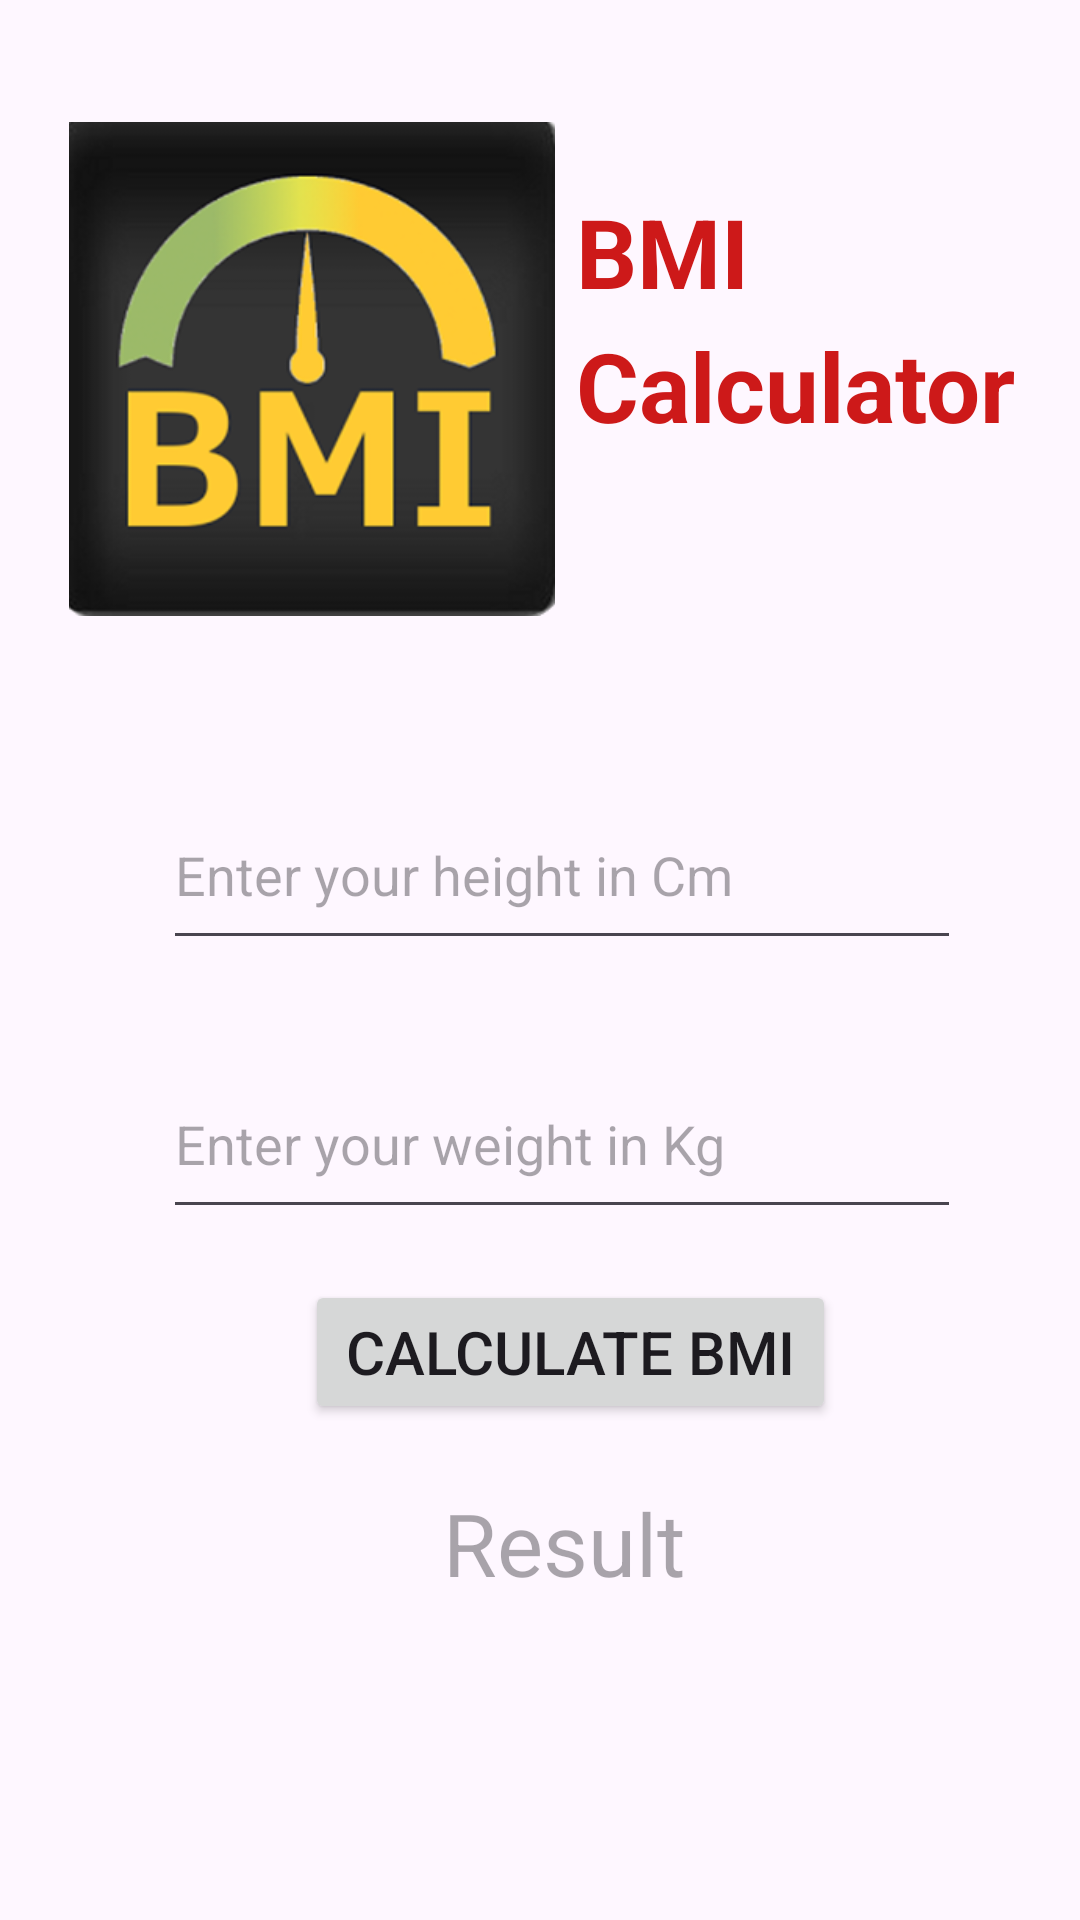

Layout XML and referenced resources for this Android screen:
<!-- AndroidManifest.xml: application theme Theme.BNICalc -->
<!-- res/layout/activity_bmi.xml -->
<?xml version="1.0" encoding="utf-8"?>
<androidx.constraintlayout.widget.ConstraintLayout xmlns:android="http://schemas.android.com/apk/res/android"
    xmlns:app="http://schemas.android.com/apk/res-auto"
    xmlns:tools="http://schemas.android.com/tools"
    android:layout_width="match_parent"
    android:layout_height="match_parent"
    tools:context=".bmi">


  <EditText
      android:id="@+id/weight"
      android:layout_width="266dp"
      android:layout_height="60dp"
      android:ems="10"
      android:hint="Enter your weight in Kg"
      android:inputType="number"
      app:layout_constraintBottom_toBottomOf="parent"
      app:layout_constraintEnd_toEndOf="parent"
      app:layout_constraintHorizontal_bias="0.579"
      app:layout_constraintStart_toStartOf="parent"
      app:layout_constraintTop_toTopOf="parent"
      app:layout_constraintVertical_bias="0.603" />

  <EditText
      android:id="@+id/height"
      android:layout_width="266dp"
      android:layout_height="60dp"
      android:ems="10"
      android:hint="Enter your height in Cm"
      android:inputType="number"
      app:layout_constraintBottom_toBottomOf="parent"
      app:layout_constraintEnd_toEndOf="parent"
      app:layout_constraintHorizontal_bias="0.579"
      app:layout_constraintStart_toStartOf="parent"
      app:layout_constraintTop_toTopOf="parent"
      app:layout_constraintVertical_bias="0.448" />

  <Button
      android:id="@+id/CalcBMI"
      android:layout_width="177dp"
      android:layout_height="48dp"
      android:text="Calculate BMI"
      android:textSize="20sp"
      app:layout_constraintBottom_toBottomOf="parent"
      app:layout_constraintEnd_toEndOf="parent"
      app:layout_constraintHorizontal_bias="0.555"
      app:layout_constraintStart_toStartOf="parent"
      app:layout_constraintTop_toTopOf="parent"
      app:layout_constraintVertical_bias="0.721" />

  <TextView
      android:id="@+id/icon6"
      android:layout_width="155dp"
      android:layout_height="52dp"
      android:text="Calculator"
      android:textColor="#CD1919"
      android:textSize="32sp"
      android:textStyle="bold"
      app:layout_constraintBottom_toBottomOf="parent"
      app:layout_constraintEnd_toEndOf="parent"
      app:layout_constraintHorizontal_bias="0.353"
      app:layout_constraintStart_toEndOf="@+id/imageView3"
      app:layout_constraintTop_toTopOf="parent"
      app:layout_constraintVertical_bias="0.182" />

  <TextView
      android:id="@+id/icon5"
      android:layout_width="155dp"
      android:layout_height="52dp"
      android:text="BMI"
      android:textColor="#CD1919"
      android:textSize="32sp"
      android:textStyle="bold"
      app:layout_constraintBottom_toBottomOf="parent"
      app:layout_constraintEnd_toEndOf="parent"
      app:layout_constraintHorizontal_bias="0.353"
      app:layout_constraintStart_toEndOf="@+id/imageView3"
      app:layout_constraintTop_toTopOf="parent"
      app:layout_constraintVertical_bias="0.106" />

  <ImageView
      android:id="@+id/imageView3"
      android:layout_width="162dp"
      android:layout_height="200dp"
      app:layout_constraintBottom_toBottomOf="parent"
      app:layout_constraintEnd_toEndOf="parent"
      app:layout_constraintHorizontal_bias="0.116"
      app:layout_constraintStart_toStartOf="parent"
      app:layout_constraintTop_toTopOf="parent"
      app:layout_constraintVertical_bias="0.052"
      app:srcCompat="@drawable/_585403_middle_removebg_preview" />

  <TextView
      android:id="@+id/result"
      android:layout_width="268dp"
      android:layout_height="102dp"
      android:hint="Result"
      android:textAlignment="center"
      android:textAppearance="@style/TextAppearance.AppCompat.Large"
      android:textSize="29dp"
      app:layout_constraintBottom_toBottomOf="parent"
      app:layout_constraintEnd_toEndOf="parent"
      app:layout_constraintHorizontal_bias="0.587"
      app:layout_constraintStart_toStartOf="parent"
      app:layout_constraintTop_toTopOf="parent"
      app:layout_constraintVertical_bias="0.92" />
</androidx.constraintlayout.widget.ConstraintLayout>
<!-- resources referenced by this layout -->
<resources>
  <!-- drawable _585403_middle_removebg_preview: png bitmap (drawable, 37679 bytes) -->
  <style name="Theme.BNICalc" parent="Base.Theme.BNICalc" />
  <style name="Base.Theme.BNICalc" parent="Theme.Material3.DayNight.NoActionBar">
          
          
      </style>
</resources>
